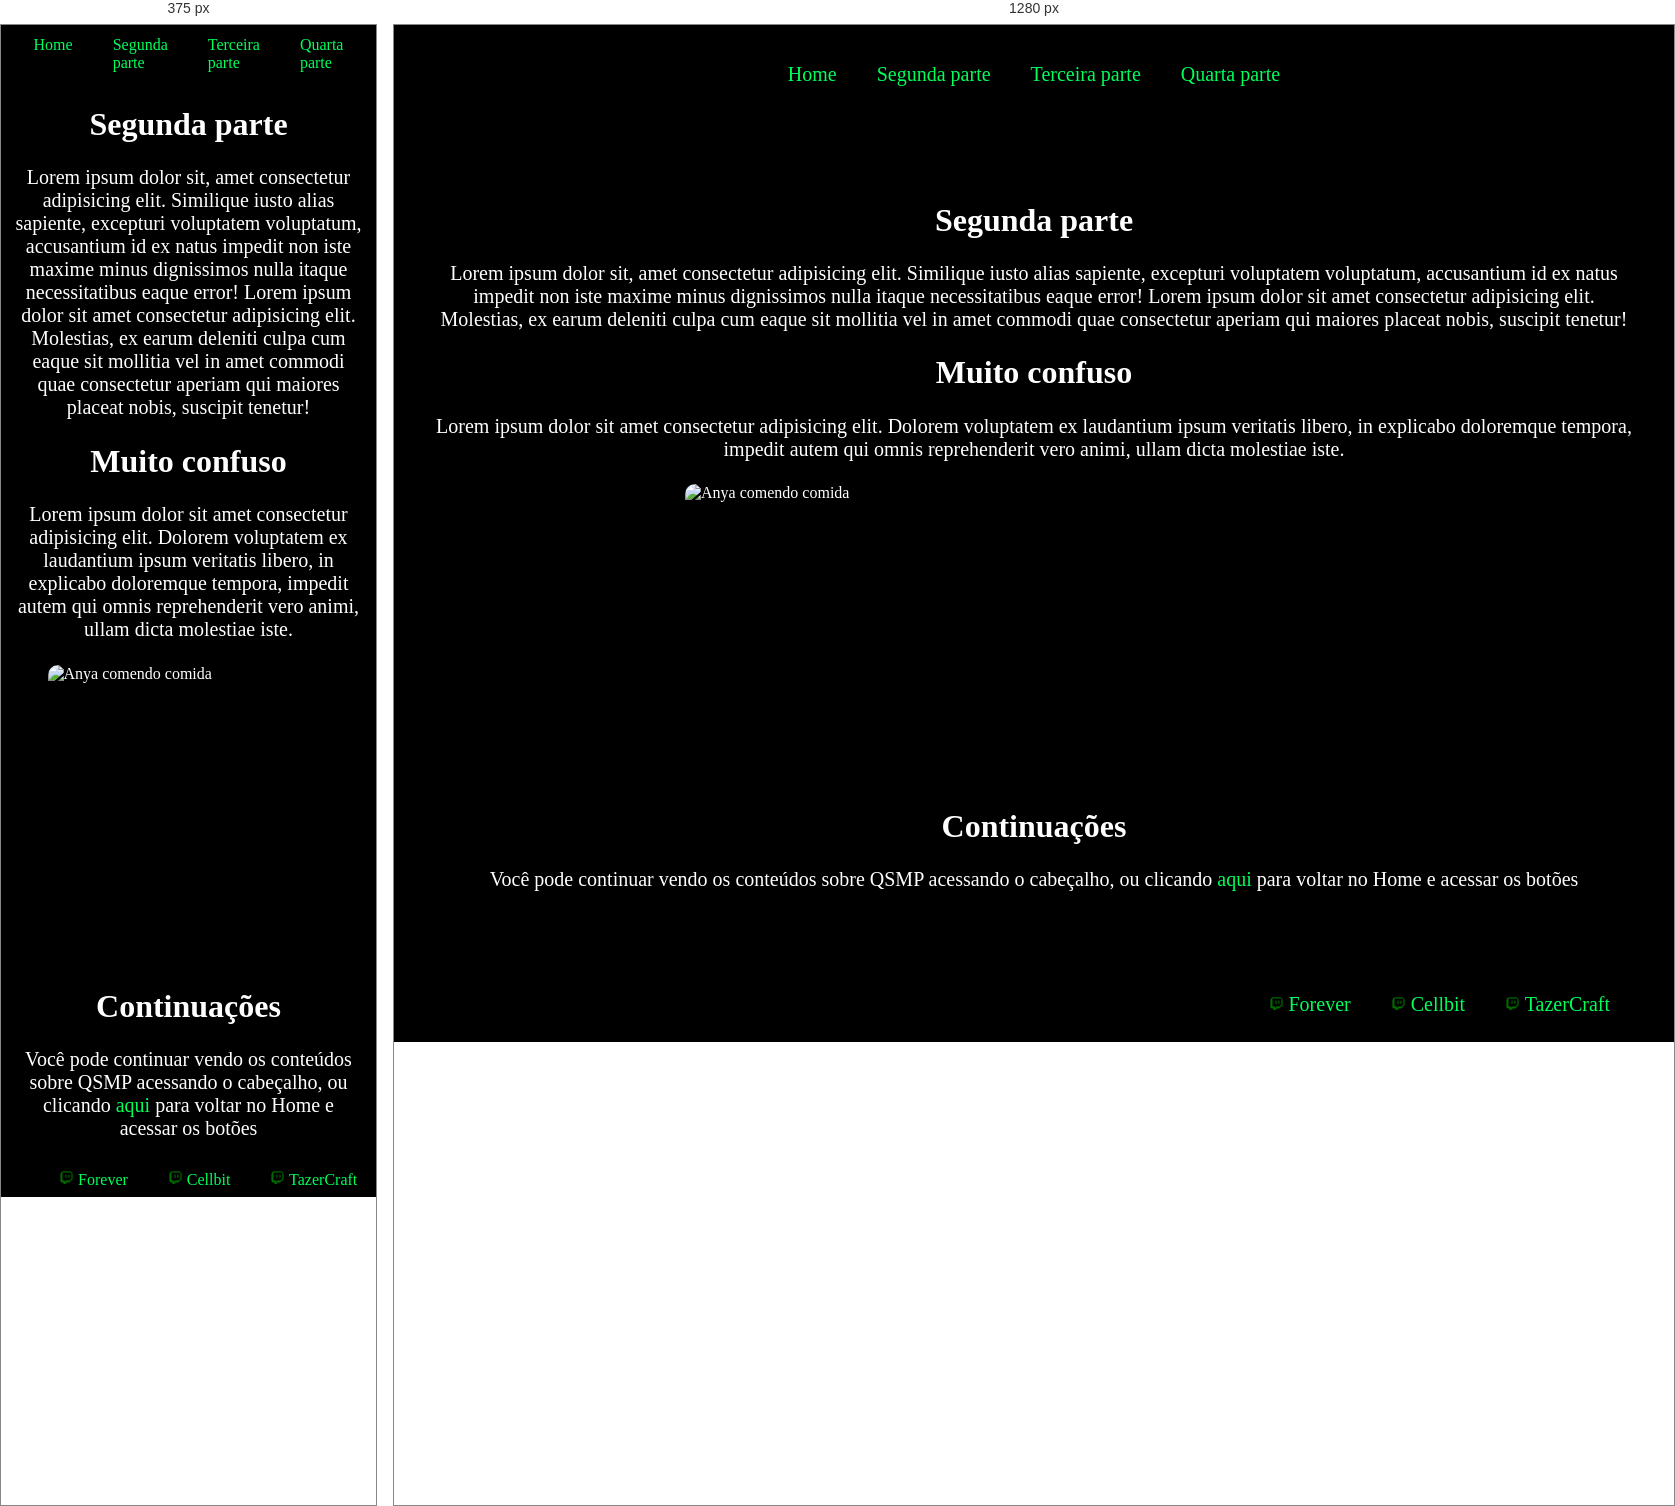
Rendered at 375 px and 1280 px, left to right.

<!-- file: index2.html -->
<!DOCTYPE html>
<html lang="pt-br">
<head>
    <meta charset="UTF-8">
    <meta http-equiv="X-UA-Compatible" content="IE=edge">
    <meta name="viewport" content="width=device-width, initial-scale=1.0">
    <title>Segunda Parte</title>
    <link rel="stylesheet" href="styles2.css">
</head>
<body class="corpo">
    <header class="cabecalho">
        <nav class="navegação">
            <a class="nav-link" href="index.html"> Home </a>
            <a class="nav-link" href="index2.html"> Segunda parte </a>
            <a class="nav-link" href="index3.html"> Terceira parte</a>
            <a class="nav-link" href="index4.html"> Quarta parte </a>
        </nav>
    </header>
    <main class="main2">
        <section class="seleção2">
            <h1>Segunda parte</h1>
            <p>Lorem ipsum dolor sit, amet consectetur adipisicing elit. Similique iusto alias sapiente, excepturi voluptatem voluptatum, accusantium id ex natus impedit non iste maxime minus dignissimos nulla itaque necessitatibus eaque error! Lorem ipsum dolor sit amet consectetur adipisicing elit. Molestias, ex earum deleniti culpa cum eaque sit mollitia vel in amet commodi quae consectetur aperiam qui maiores placeat nobis, suscipit tenetur!</p>
            <h1>Muito confuso</h1>
            <p>Lorem ipsum dolor sit amet consectetur adipisicing elit. Dolorem voluptatem ex laudantium ipsum veritatis libero, in explicabo doloremque tempora, impedit autem qui omnis reprehenderit vero animi, ullam dicta molestiae iste.</p>
            <img src="img-gif/anya-anya-forger.gif" title="Anya comendo" alt="Anya comendo comida">
            <h1>Continuações</h2>
            <p>Você pode continuar vendo os conteúdos sobre QSMP acessando o cabeçalho, ou clicando <a class="link_aqui" href="index.html">aqui</a> para voltar no Home e acessar os botões</p>
        </section>
    </main>
    <footer class="rodape">
        <a class="links-footer" href="https://www.twitch.tv/forever" target="_blank">
            <img class="twitch" width="15px" height="15px" src="img-gif/verde.png" alt="twitch verde">
            Forever</a>
        <a class="links-footer" href="https://www.twitch.tv/cellbit" target="_blank">
            <img class="twitch" width="15px" height="15px" src="img-gif/verde.png" alt="twitch verde">
            Cellbit</a>
        <a class="links-footer" href="https://www.twitch.tv/tazercraft" target="_blank">
            <img class="twitch" width="15px" height="15px" src="img-gif/verde.png" alt="twitch verde">
            TazerCraft</a>
    </footer>
</body>
</html>

/* @media block from styles2.css */
@media (max-width: 600px) {
    .nav-link {
        font-size: 1rem;
    }

    .links-footer {
        font-size: 1rem;
    }

    img {
        width: 80%;
    }
}